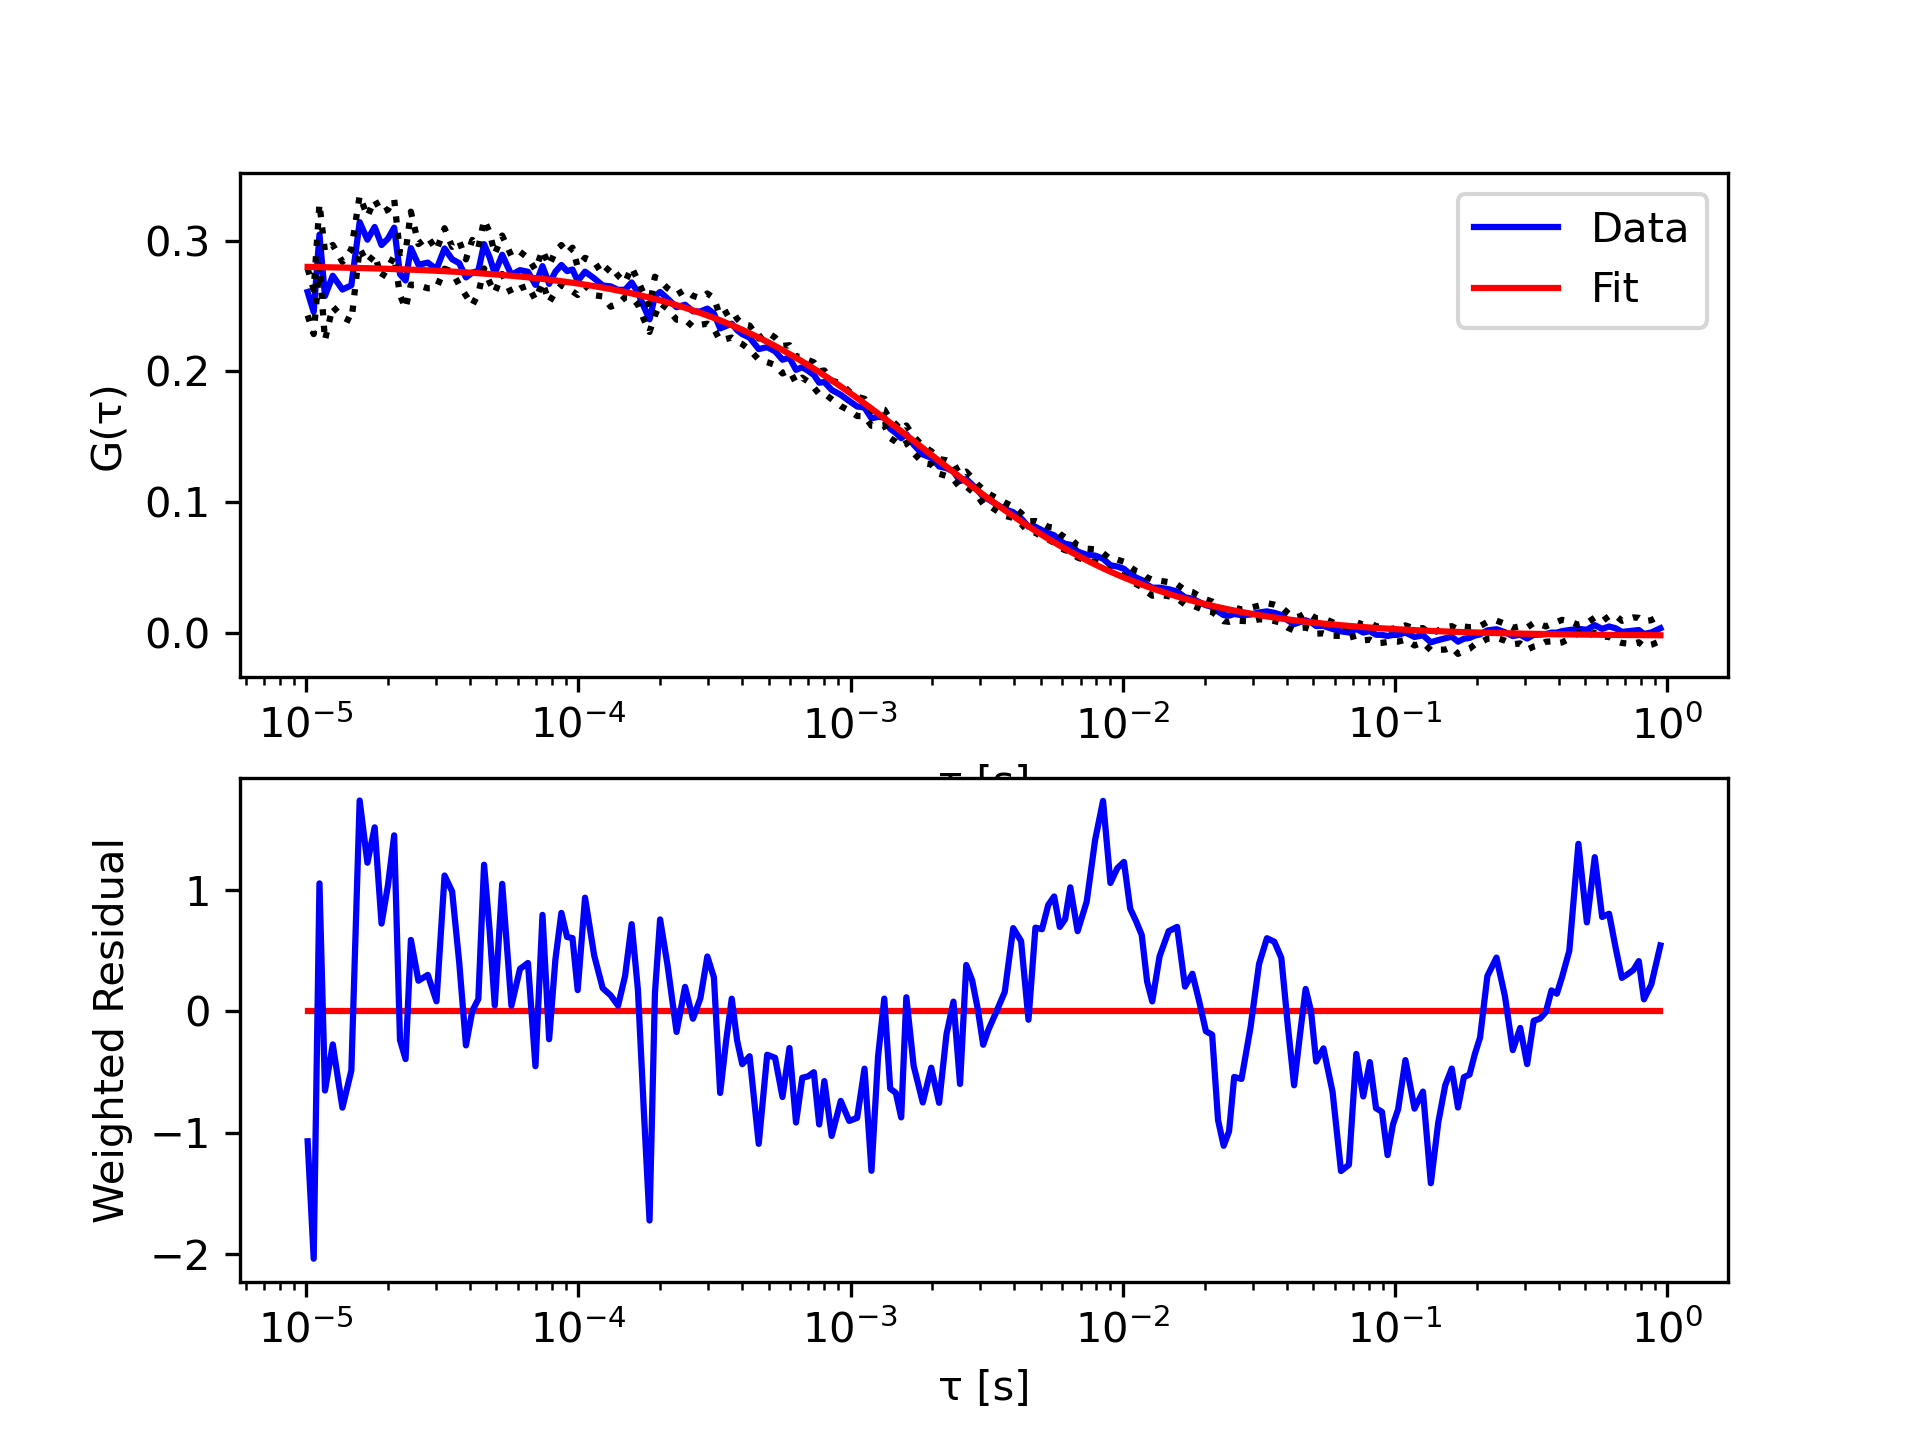

The table this chart was drawn from, first rows:
tau, G, sigma G, cc Fit
1.01333333333333e-05, 0.2606, 0.01794, 0.2798
1.06666666666667e-05, 0.2453, 0.01691, 0.2798
1.12e-05, 0.3046, 0.0236, 0.2797
1.17333333333333e-05, 0.2576, 0.03379, 0.2796
1.25333333333333e-05, 0.2731, 0.02356, 0.2795
1.36e-05, 0.2625, 0.0212, 0.2793
1.46666666666667e-05, 0.2658, 0.02755, 0.2792
1.57333333333333e-05, 0.3141, 0.0202, 0.279
1.68e-05, 0.3007, 0.0178, 0.2789
1.78666666666667e-05, 0.3104, 0.02088, 0.2787
1.89333333333333e-05, 0.2966, 0.02492, 0.2785
2e-05, 0.3015, 0.02219, 0.2784
2.10666666666667e-05, 0.3099, 0.02181, 0.2782
2.21333333333333e-05, 0.2743, 0.01613, 0.2781
2.32e-05, 0.2695, 0.02142, 0.2779
2.42666666666667e-05, 0.2942, 0.02792, 0.2778
2.58666666666667e-05, 0.2815, 0.01575, 0.2775
2.8e-05, 0.2831, 0.01965, 0.2772
3.01333333333333e-05, 0.2781, 0.01445, 0.2769
3.22666666666667e-05, 0.2939, 0.01549, 0.2766
3.44e-05, 0.2857, 0.009511, 0.2763
3.65333333333333e-05, 0.2827, 0.01682, 0.276
3.86666666666667e-05, 0.2718, 0.01381, 0.2757
4.08e-05, 0.2755, 0.02506, 0.2754
4.29333333333333e-05, 0.2768, 0.01743, 0.275
4.50666666666667e-05, 0.2973, 0.01863, 0.2747
4.72e-05, 0.2874, 0.01913, 0.2744
4.93333333333333e-05, 0.2749, 0.01481, 0.2741
5.25333333333333e-05, 0.2891, 0.0147, 0.2737
5.68e-05, 0.2738, 0.01445, 0.2731
6.10666666666667e-05, 0.2774, 0.01402, 0.2725
6.53333333333333e-05, 0.2761, 0.0106, 0.2719
6.96e-05, 0.2661, 0.01146, 0.2713
7.38666666666667e-05, 0.2804, 0.01228, 0.2707
7.81333333333333e-05, 0.2669, 0.01405, 0.2701
8.24e-05, 0.2761, 0.01552, 0.2695
8.66666666666667e-05, 0.2813, 0.01526, 0.2689
9.09333333333333e-05, 0.2766, 0.01352, 0.2683
9.52e-05, 0.2778, 0.01673, 0.2677
9.94666666666667e-05, 0.269, 0.01069, 0.2672
0.0001059, 0.2762, 0.01056, 0.2663
0.0001144, 0.2711, 0.01289, 0.2651
0.0001229, 0.2656, 0.008325, 0.264
0.0001315, 0.2649, 0.01557, 0.2629
0.00014, 0.2623, 0.01079, 0.2618
0.0001485, 0.2623, 0.005704, 0.2607
0.0001571, 0.2679, 0.01163, 0.2596
0.0001656, 0.2601, 0.009151, 0.2585
0.0001741, 0.2494, 0.009726, 0.2574
0.0001827, 0.2397, 0.009652, 0.2563
0.0001912, 0.2575, 0.01485, 0.2553
0.0001997, 0.2607, 0.00852, 0.2542
0.0002125, 0.2557, 0.007865, 0.2527
0.0002296, 0.249, 0.009512, 0.2506
0.0002467, 0.2509, 0.01148, 0.2486
0.0002637, 0.2459, 0.01184, 0.2466
0.0002808, 0.2457, 0.01015, 0.2446
0.0002979, 0.2479, 0.01156, 0.2427
0.0003149, 0.2441, 0.01188, 0.2408
0.000332, 0.2328, 0.009191, 0.2389
... 138 more rows
